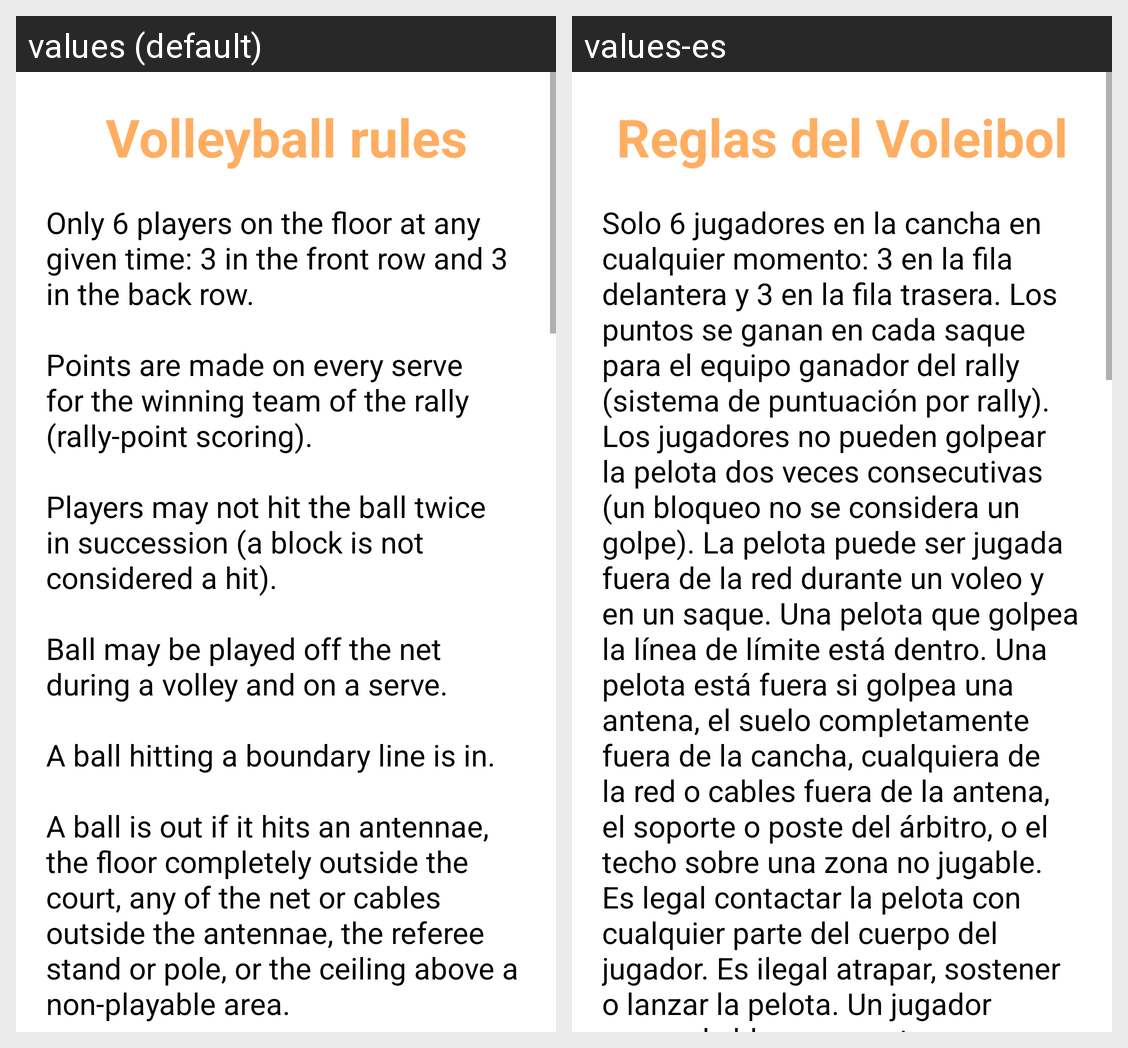

For this localized Android screen grid, give each drawn string resource with its value in every locale shown.
Android screen res/layout/fragment_rules.xml rendered under 2 locales, left to right: values (default), values-es. Device: Nexus 5 (rendered at 1080×1920; each locale shown at half size, 540×960, under a caption strip naming it); theme Theme.CustomVolleyball.
Strings drawn on this screen, with the default value and each locale's value (text and hints the layout hard-codes, and strings that could not be matched under every locale, appear in the picture but are not listed):

rules_title
  values: Volleyball rules
  values-es: Reglas del Voleibol

rules_volleyball_1
  values: Only 6 players on the floor at any given time: 3 in the front row and 3 in the back row.
      
      Points are made on every serve for the winning team of the rally (rally-point scoring).
      
      Players may not hit the ball twice in succession (a block is not considered a hit).
      
      Ball may be played off the net during a volley and on a serve.
      
      A ball hitting a boundary line is in.
      
      A ball is out if it hits an …[clipped]
  values-es: Solo 6 jugadores en la cancha en cualquier momento: 3 en la fila delantera y 3 en la fila trasera. Los puntos se ganan en cada saque para el equipo ganador del rally (sistema de puntuación por rally). Los jugadores no pueden golpear la pelota dos veces consecutivas (un bloqueo no se considera un golpe). La pelota puede ser jugada fuera de la red durante un voleo y en un saque. Una pelota que …[clipped]
